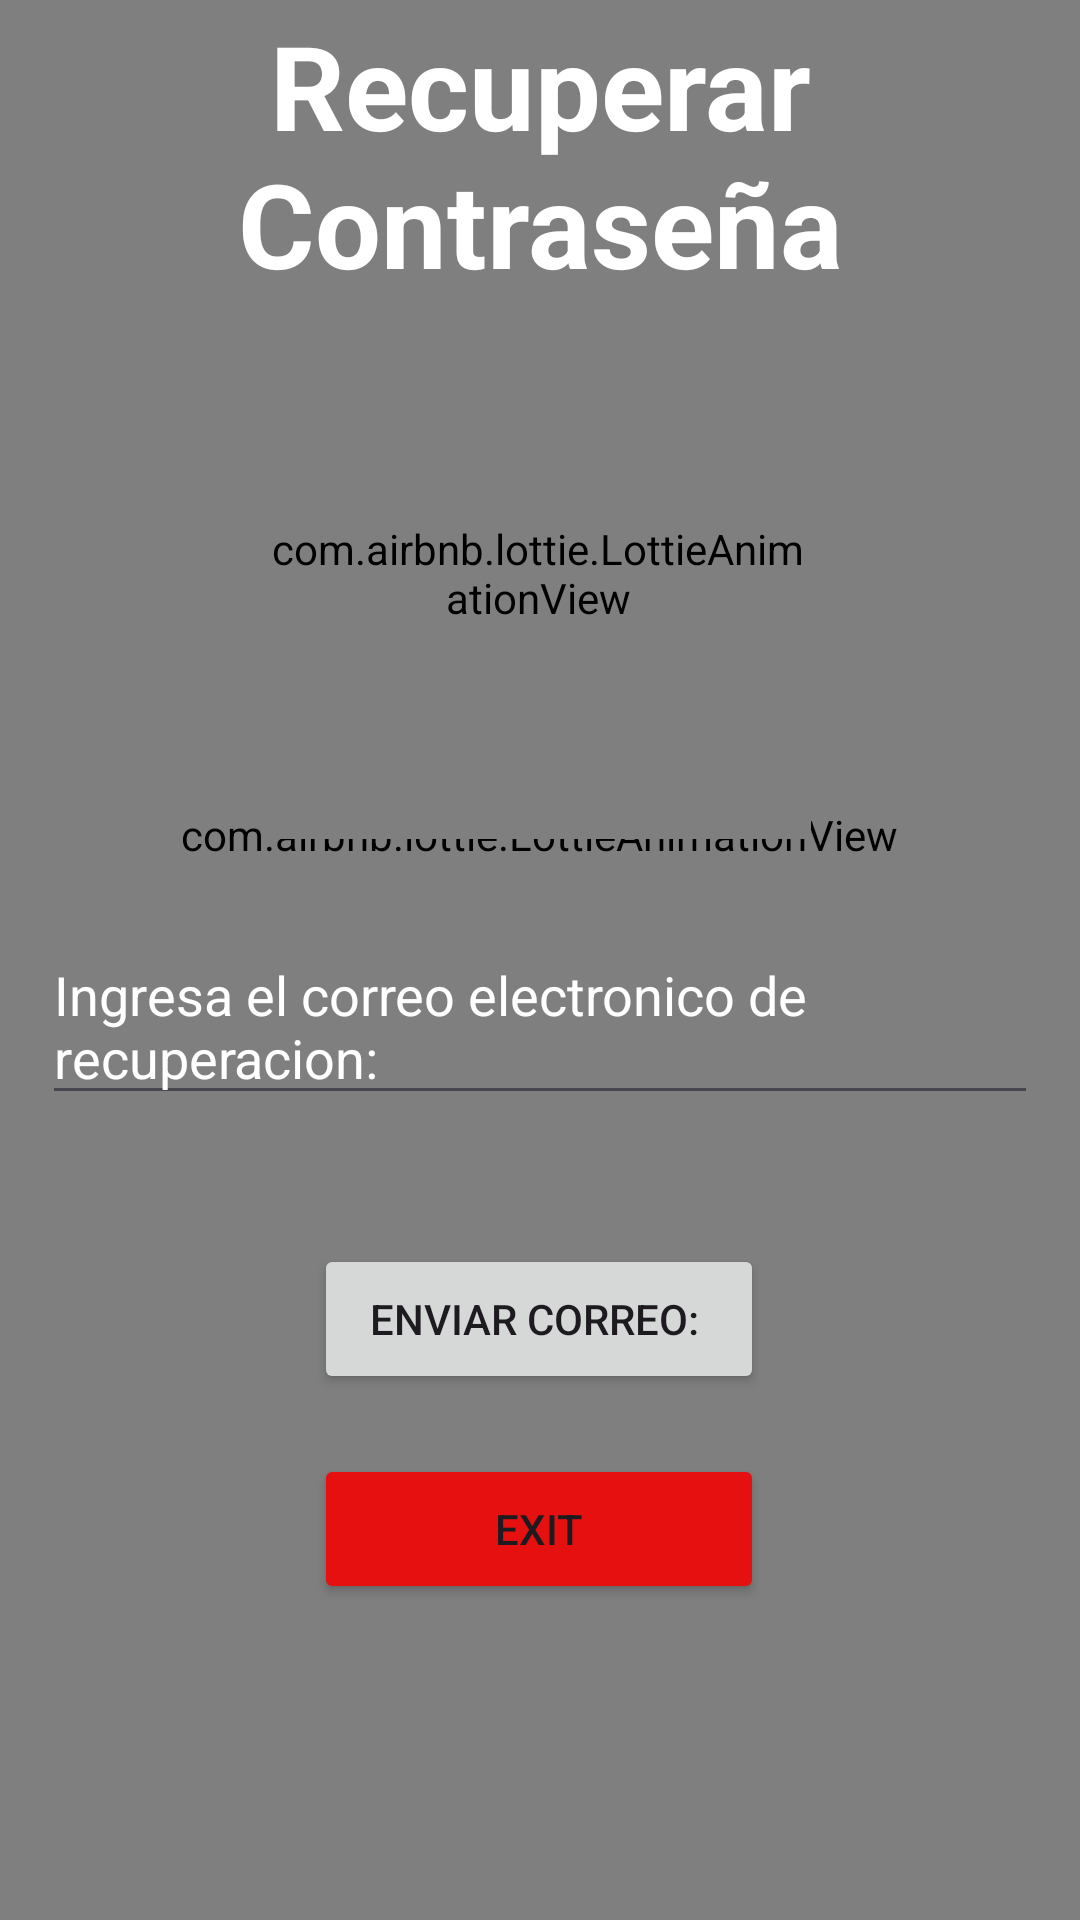

Android layout source for this screen:
<!-- AndroidManifest.xml: application theme Theme.FirebaseDefinitivo -->
<!-- res/layout/activity_restableser_pass.xml -->
<?xml version="1.0" encoding="utf-8"?>
<androidx.constraintlayout.widget.ConstraintLayout xmlns:android="http://schemas.android.com/apk/res/android"
    xmlns:app="http://schemas.android.com/apk/res-auto"
    xmlns:tools="http://schemas.android.com/tools"
    android:id="@+id/main"
    android:layout_width="match_parent"
    android:layout_height="match_parent"
    tools:context=".usuarios.RestableserPassActivity">

    <com.airbnb.lottie.LottieAnimationView
        android:layout_width="510dp"
        android:layout_height="977dp"
        app:layout_constraintBottom_toBottomOf="parent"
        app:layout_constraintEnd_toEndOf="parent"
        app:layout_constraintHorizontal_bias="0.505"
        app:layout_constraintStart_toStartOf="parent"
        app:layout_constraintTop_toTopOf="parent"
        app:layout_constraintVertical_bias="0.626"
        app:lottie_autoPlay="true"
        app:lottie_loop="true"
        app:lottie_rawRes="@raw/backnigh" />


    <TextView
        android:layout_width="0dp"
        android:layout_height="wrap_content"
        app:layout_constraintBottom_toTopOf="@+id/lottieAnimationView3"
        app:layout_constraintEnd_toEndOf="parent"
        app:layout_constraintStart_toStartOf="parent"
        android:text="Recuperar Contraseña"
        android:textColor="@color/white"
        android:textSize="39sp"
        android:textStyle="bold"
        android:gravity="center"
        app:layout_constraintTop_toTopOf="parent" />


    <com.airbnb.lottie.LottieAnimationView
        android:id="@+id/lottieAnimationView3"
        android:layout_width="182dp"
        android:layout_height="177dp"
        app:layout_constraintBottom_toTopOf="@+id/etCorreoRecuperar"
        app:layout_constraintEnd_toEndOf="parent"
        app:layout_constraintHorizontal_bias="0.497"
        app:layout_constraintStart_toStartOf="parent"
        app:layout_constraintTop_toTopOf="parent"
        app:layout_constraintVertical_bias="0.777"
        app:lottie_autoPlay="true"
        app:lottie_loop="true"
        app:lottie_rawRes="@raw/animaus" />

    <EditText
        android:id="@+id/etCorreoRecuperar"
        android:layout_width="0dp"
        android:layout_height="wrap_content"
        android:layout_marginHorizontal="14dp"
        android:layout_marginVertical="14dp"
        android:hint="Ingresa el correo electronico de recuperacion: "
        android:textColor="@color/white"
        android:textColorHint="@color/white"
        app:layout_constraintBottom_toBottomOf="parent"
        app:layout_constraintEnd_toEndOf="parent"
        app:layout_constraintStart_toStartOf="parent"
        app:layout_constraintTop_toTopOf="parent"
        app:layout_constraintVertical_bias="0.537" />

    <Button
        android:id="@+id/btnEnviarRecuperacion"
        android:layout_width="150dp"
        android:layout_height="50dp"
        android:text="Enviar correo: "
        app:layout_constraintBottom_toBottomOf="parent"
        app:layout_constraintEnd_toEndOf="parent"
        app:layout_constraintHorizontal_bias="0.498"
        app:layout_constraintStart_toStartOf="parent"
        app:layout_constraintTop_toBottomOf="@+id/etCorreoRecuperar"
        app:layout_constraintVertical_bias="0.197" />

    <Button
        android:id="@+id/btnRegresarLogin"
        android:layout_width="150dp"
        android:layout_height="50dp"
        android:text="Exit"
        android:backgroundTint="#E61010"
        app:layout_constraintBottom_toBottomOf="parent"
        app:layout_constraintEnd_toEndOf="parent"
        app:layout_constraintHorizontal_bias="0.498"
        app:layout_constraintStart_toStartOf="parent"
        app:layout_constraintTop_toBottomOf="@+id/btnEnviarRecuperacion"
        app:layout_constraintVertical_bias="0.16" />




</androidx.constraintlayout.widget.ConstraintLayout>
<!-- resources referenced by this layout -->
<resources>
  <style name="Theme.FirebaseDefinitivo" parent="Base.Theme.FirebaseDefinitivo" />
  <style name="Base.Theme.FirebaseDefinitivo" parent="Theme.Material3.DayNight.NoActionBar">
          
          
      </style>
  <!-- not gathered from this repository: default colours our renderer supplied (Android Studio template values) -->
  <color name="white">#FFFFFFFF</color>
</resources>
